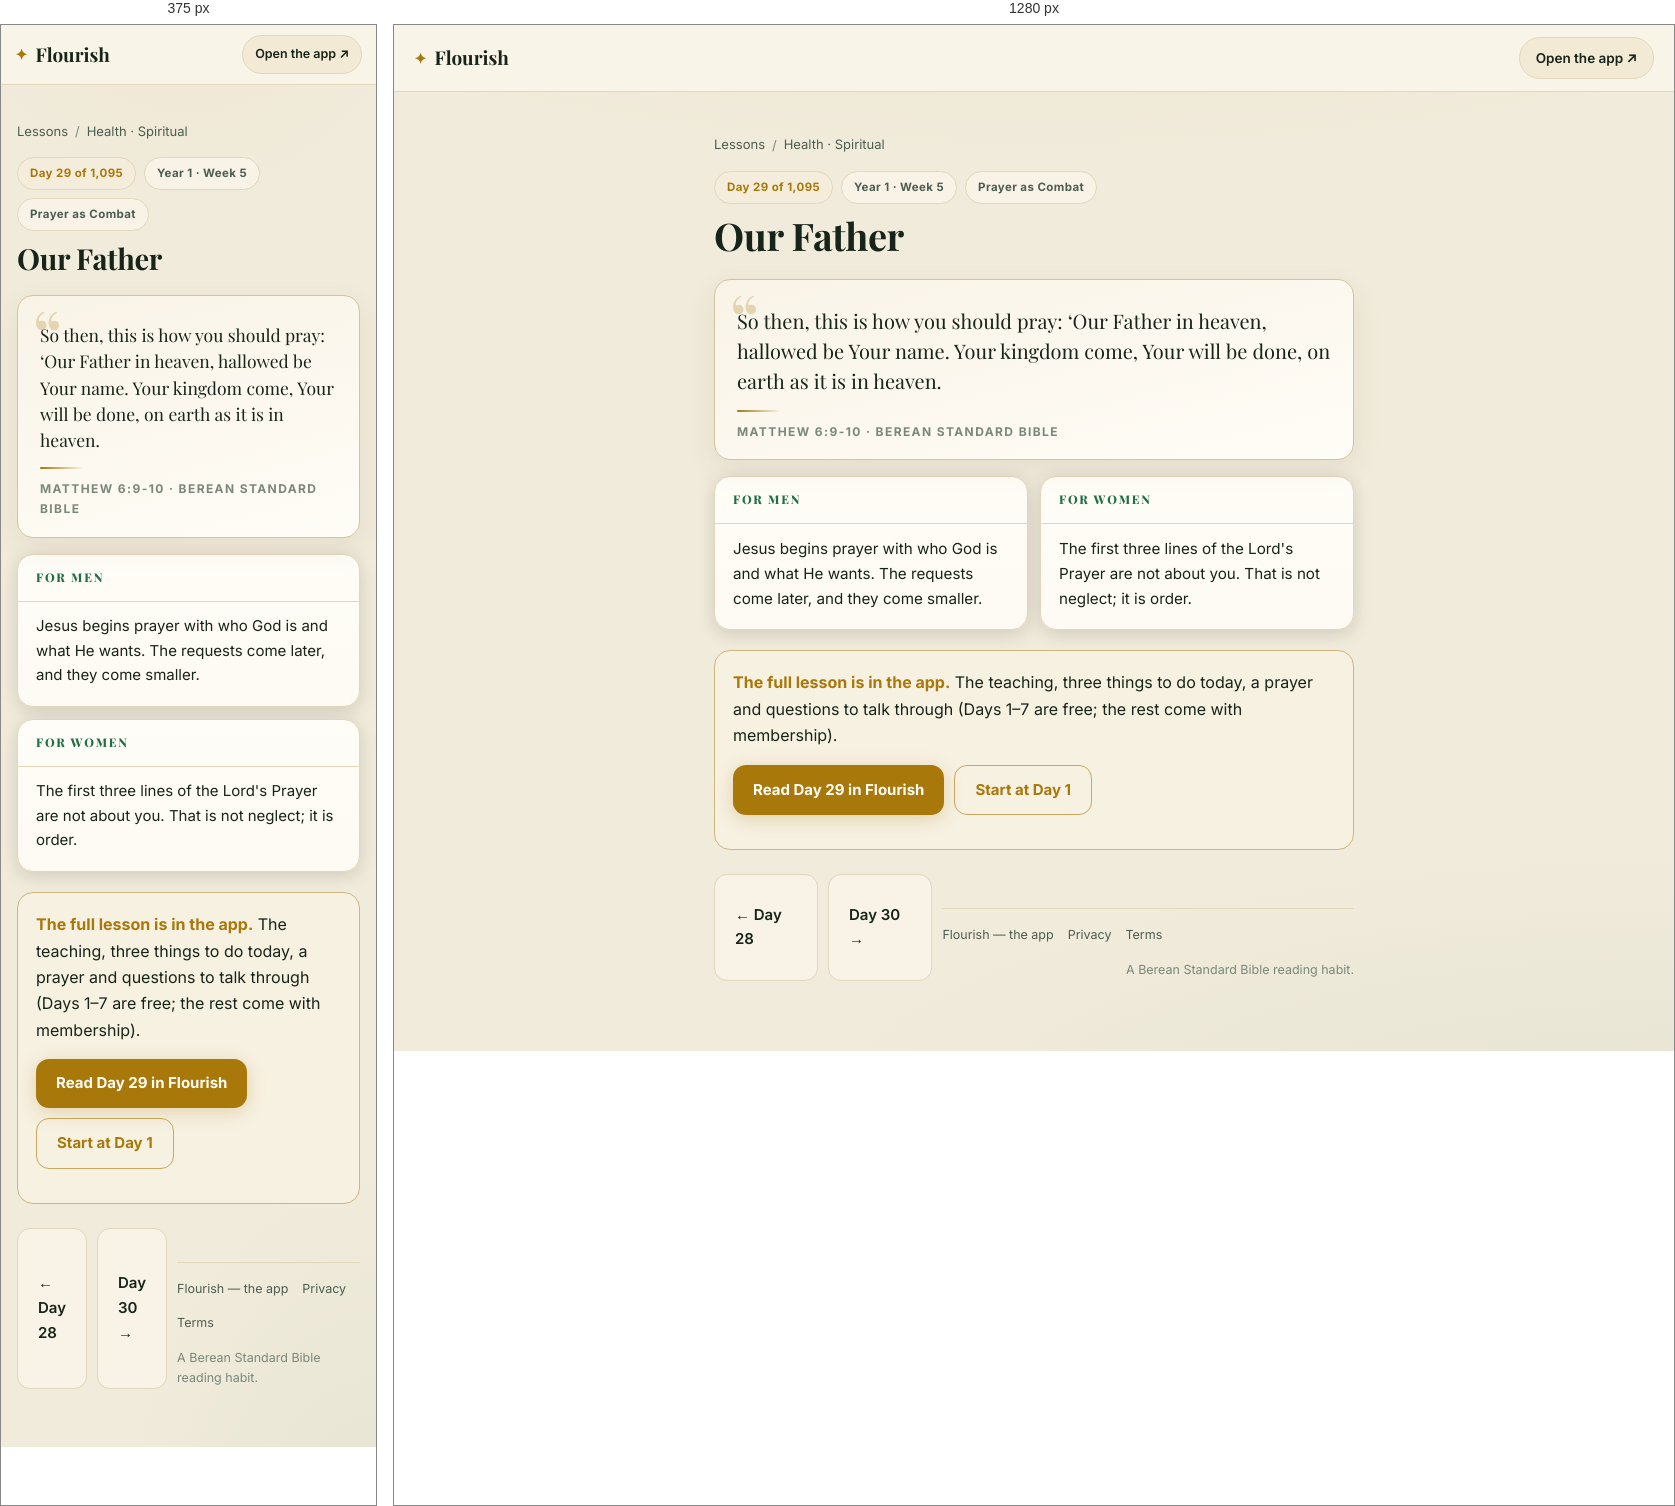
Rendered at 375 px and 1280 px, left to right.

<!-- file: day-29.html -->
<!DOCTYPE html>
<html lang="en">
<head>
<meta charset="UTF-8">
<meta name="viewport" content="width=device-width, initial-scale=1">
<title>Our Father (Matthew 6:9-10) — Day 29 | Flourish</title>
<meta name="description" content="Matthew 6:9-10: So then, this is how you should pray: ‘Our Father in heaven, hallowed be Your name. Your kingdom come, Your will be done, on earth as it…">
<link rel="canonical" href="https://fitfriendchris.github.io/flourish/learn/day-29.html">
<meta property="og:type" content="article">
<meta property="og:title" content="Our Father (Matthew 6:9-10) — Day 29 | Flourish">
<meta property="og:description" content="Matthew 6:9-10: So then, this is how you should pray: ‘Our Father in heaven, hallowed be Your name. Your kingdom come, Your will be done, on earth as it…">
<meta property="og:url" content="https://fitfriendchris.github.io/flourish/learn/day-29.html">
<meta property="og:image" content="https://fitfriendchris.github.io/flourish/og.png">
<link rel="stylesheet" href="learn.css">
</head>
<body>
<header class="bar"><a class="brand" href=""><span class="mk">✦</span>Flourish</a><a class="pill" href="">Open the app ↗</a></header>
<main>
<nav class="crumbs"><a href="./">Lessons</a><span>/</span><a href="spiritual.html">Health · Spiritual</a></nav>
<div class="chip-row"><span class="chip gold">Day 29 of 1,095</span><span class="chip">Year 1 · Week 5</span><span class="chip">Prayer as Combat</span></div>
<h1>Our Father</h1>
<figure class="verse"><p>So then, this is how you should pray: ‘Our Father in heaven, hallowed be Your name. Your kingdom come, Your will be done, on earth as it is in heaven.</p><span class="orn"></span><figcaption>Matthew 6:9-10 · Berean Standard Bible</figcaption></figure>
<section class="duo"><article class="reader"><h2>For men</h2><p>Jesus begins prayer with who God is and what He wants. The requests come later, and they come smaller.</p></article><article class="reader"><h2>For women</h2><p>The first three lines of the Lord&#x27;s Prayer are not about you. That is not neglect; it is order.</p></article></section>
<div class="banner"><b>The full lesson is in the app.</b> The teaching, three things to do today, a prayer and questions to talk through (Days 1–7 are free; the rest come with membership).<br><div class="cta-row"><a class="cta" href="../#/academy/lesson/29">Read Day 29 in Flourish</a><a class="cta alt" href="../">Start at Day 1</a></div></div>
<div class="nav"><a class="cta ghost" href="day-28.html">← Day 28</a><a class="cta ghost" href="day-30.html">Day 30 →</a>
<footer class="site"><a href="">Flourish — the app</a><a href="privacy.html">Privacy</a><a href="terms.html">Terms</a><span class="fm">A Berean Standard Bible reading habit.</span></footer>
</main>
</body>
</html>


/* @media block from learn.css */
@media(max-width:620px){
  .bar{padding:10px 14px}
  .pill{font-size:12.5px;padding:8px 12px}
  .duo{grid-template-columns:1fr}
  .lrow .lr{display:none}
  main{padding:18px 16px 48px}
  .verse p{font-size:17.5px}
  .reader p{font-size:15px}
}